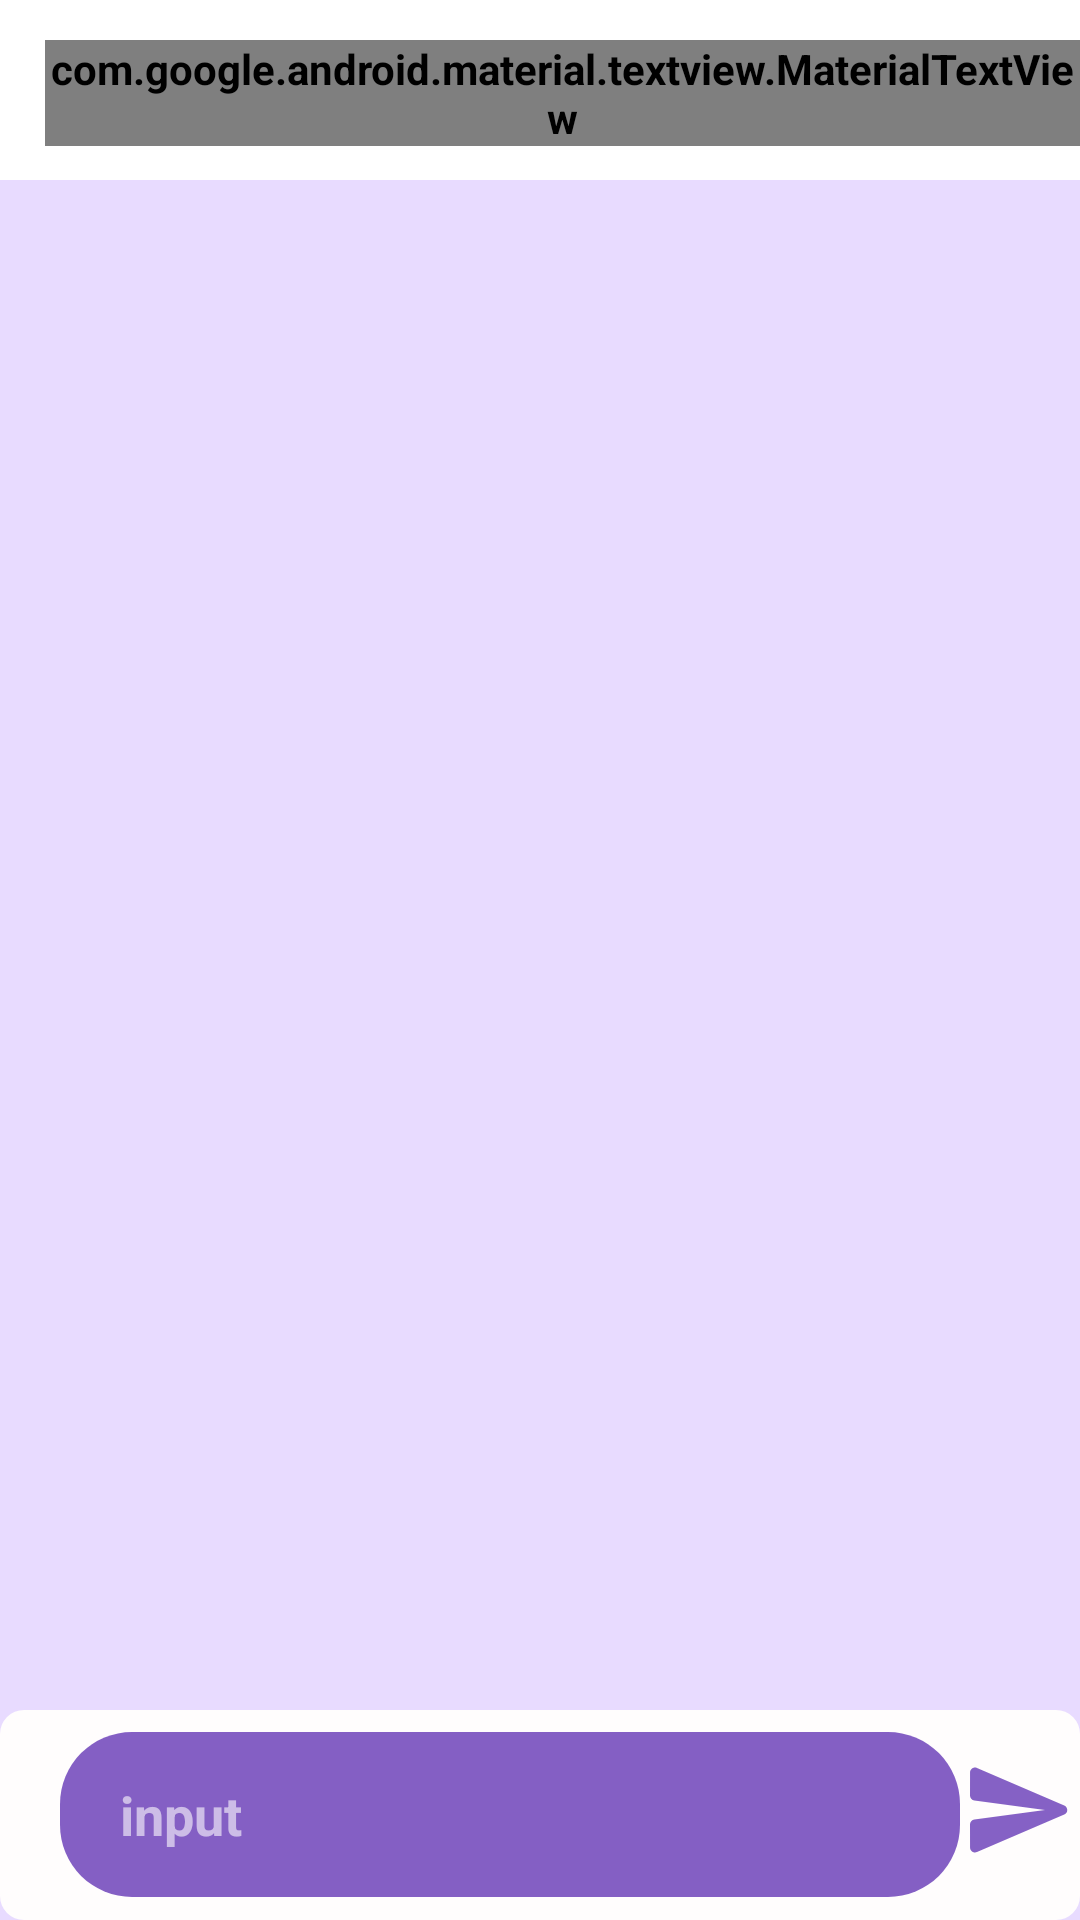

Layout XML and referenced resources for this Android screen:
<!-- AndroidManifest.xml: application theme Theme.SendMeAMessege -->
<!-- res/layout/activity_chat.xml -->
<?xml version="1.0" encoding="utf-8"?>
<RelativeLayout
    xmlns:android="http://schemas.android.com/apk/res/android"
    xmlns:app="http://schemas.android.com/apk/res-auto"
    xmlns:tools="http://schemas.android.com/tools"
    android:layout_width="match_parent"
    android:layout_height="match_parent"
    android:background="@color/background"
    tools:context=".Activities.ChatActivity"
    >
    <RelativeLayout
        android:id="@+id/chat_info"
        android:layout_width="match_parent"
        android:layout_height="60dp"
        android:orientation="horizontal"
        android:gravity="center"
        android:background="@color/white"
        >

       <com.google.android.material.textview.MaterialTextView
           android:id="@+id/other_user_name"
           android:layout_width="wrap_content"
           android:layout_height="wrap_content"
           android:textSize="40dp"
           android:fontFamily="@font/dino"
           android:textColor="@color/purple"
           android:layout_marginTop="2dp"
           android:layout_marginStart="15sp"
           />
    </RelativeLayout>


    <androidx.recyclerview.widget.RecyclerView
        android:id="@+id/chat_list"
        android:layout_width="match_parent"
        android:layout_height="wrap_content"
        android:layout_above="@+id/sender"
        android:layout_below="@id/chat_info"
        android:layout_marginStart="30dp"
        android:layout_marginTop="30dp"
        android:layout_marginEnd="30dp"
        android:layout_marginBottom="30dp"
        android:visibility="invisible" />

    <ProgressBar
        android:id="@+id/progress_bar"
        android:layout_width="30dp"
        android:layout_height="30dp"

        android:layout_centerInParent="true" />


    <RelativeLayout
        android:id="@+id/sender"
        android:layout_width="match_parent"
        android:layout_height="70dp"
        android:layout_alignParentBottom="true"
        android:gravity="center_vertical"
        android:background="@drawable/background_input"
        >
        <EditText
            android:id="@+id/chat_message"
            android:layout_width="300dp"
            android:layout_height="55dp"
            android:layout_marginStart="20dp"
            android:background="@drawable/background_chat_input"
            android:hint="input"
            android:textColorHint="#97FFFFFF"
            android:textColor="@color/white"
            android:paddingStart="20dp"

            />
        <ImageView
            android:id="@+id/send_image"
            android:layout_width="40dp"
            android:layout_height="40dp"
            android:layout_toEndOf="@id/chat_message"
            android:layout_marginTop="6dp"
            android:src="@drawable/ic_send"
            android:layout_alignParentRight="true"

            />


    </RelativeLayout>




</RelativeLayout>
<!-- resources referenced by this layout -->
<resources>
  <color name="background">#99D9C4FF</color>
  <color name="purple">#CD673AB7</color>
  <color name="white">#FFFFFFFF</color>
  <!-- drawable background_chat_input (drawable) -->
  <?xml version="1.0" encoding="utf-8"?>
  <shape xmlns:android="http://schemas.android.com/apk/res/android"
      android:shape="rectangle">
      <solid android:color="@color/purple"/>
      <corners android:radius="24dp"/>
  
  </shape>
  <!-- drawable background_input (drawable) -->
  <?xml version="1.0" encoding="utf-8"?>
  <shape xmlns:android="http://schemas.android.com/apk/res/android"
      android:shape="rectangle">
      <solid android:color="#FFFDFD"/>
      <corners android:radius="8dp"/>
  
  </shape>
  <!-- drawable ic_send (drawable) -->
  <vector android:autoMirrored="true" android:height="24dp"
      android:tint="@color/purple" android:viewportHeight="24"
      android:viewportWidth="24" android:width="24dp" xmlns:android="http://schemas.android.com/apk/res/android">
      <path android:fillColor="@android:color/white" android:pathData="M3.4,20.4l17.45,-7.48c0.81,-0.35 0.81,-1.49 0,-1.84L3.4,3.6c-0.66,-0.29 -1.39,0.2 -1.39,0.91L2,9.12c0,0.5 0.37,0.93 0.87,0.99L17,12 2.87,13.88c-0.5,0.07 -0.87,0.5 -0.87,1l0.01,4.61c0,0.71 0.73,1.2 1.39,0.91z"/>
  </vector>
  <style name="Theme.SendMeAMessege" parent="Theme.MaterialComponents.DayNight.DarkActionBar">
          
          <item name="colorPrimary">@color/purple</item>
          <item name="android:actionMenuTextColor">@color/white</item>
          <item name="android:textStyle">bold</item>
          <item name="actionBarTabTextStyle">@font/storytime</item>
  
  
  
  
  
  
  
  
  
  
          <item name="android:statusBarColor">?attr/colorPrimaryVariant</item>
          
      </style>
</resources>
